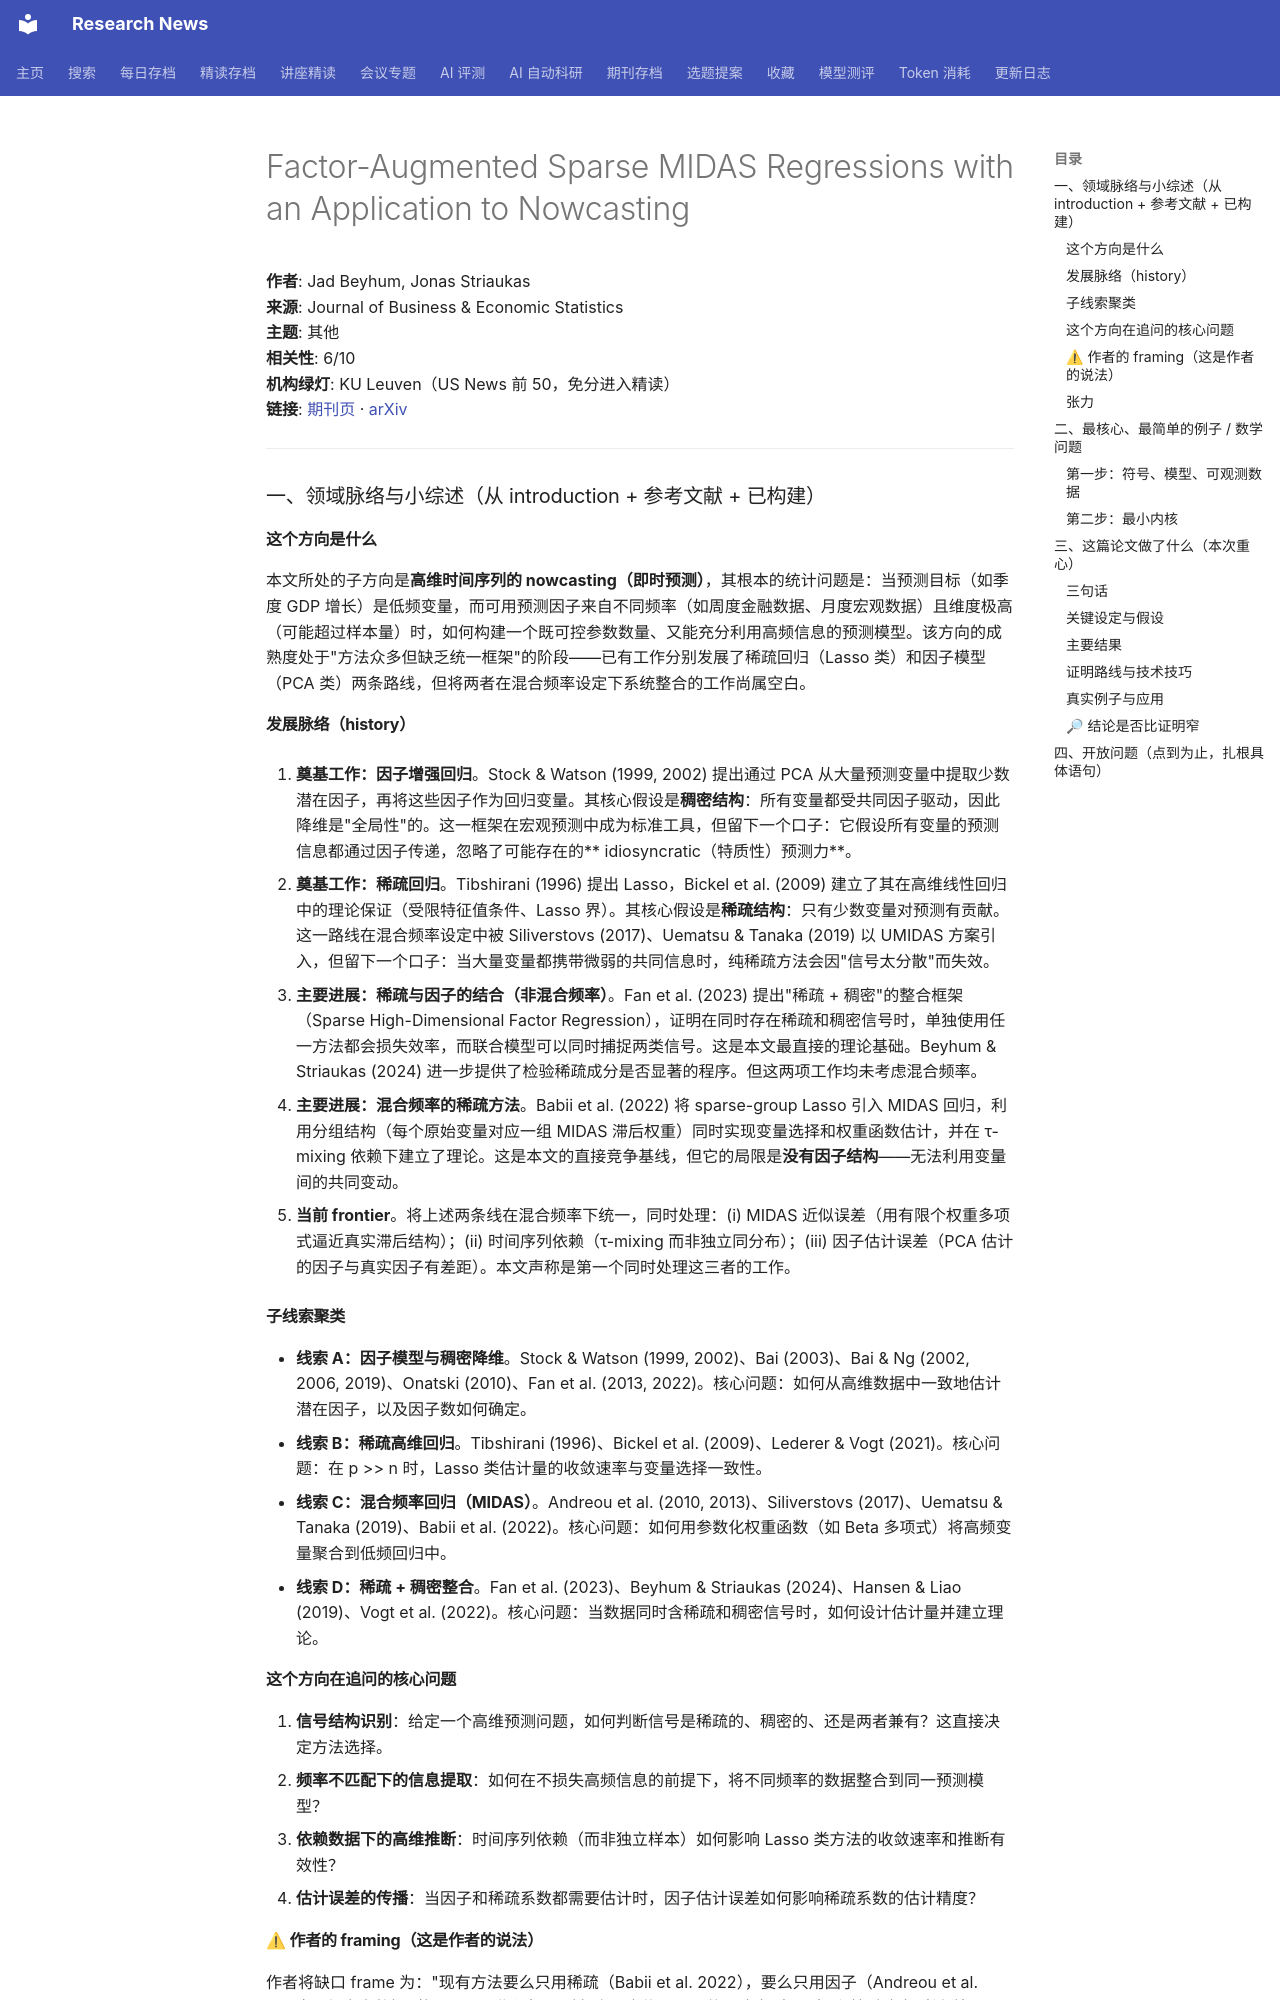

repository: cxy0714/research-news · page: deep_reads/2026-10-14-10.1080_07350015.2026.2649055/index.html · generator: mkdocs

# Factor-Augmented Sparse MIDAS Regressions with an Application to Nowcasting

**作者**: Jad Beyhum, Jonas Striaukas  
**来源**: Journal of Business & Economic Statistics  
**主题**: 其他  
**相关性**: 6/10  
**机构绿灯**: KU Leuven（US News 前 50，免分进入精读）  
**链接**: [期刊页](https://doi.org/10.1080/07350015.2026.2649055) · [arXiv](https://arxiv.org/abs/2306.13362)

---

### 一、领域脉络与小综述（从 introduction + 参考文献 + 已构建）

#### 这个方向是什么

本文所处的子方向是**高维时间序列的 nowcasting（即时预测）**，其根本的统计问题是：当预测目标（如季度 GDP 增长）是低频变量，而可用预测因子来自不同频率（如周度金融数据、月度宏观数据）且维度极高（可能超过样本量）时，如何构建一个既可控参数数量、又能充分利用高频信息的预测模型。该方向的成熟度处于"方法众多但缺乏统一框架"的阶段——已有工作分别发展了稀疏回归（Lasso 类）和因子模型（PCA 类）两条路线，但将两者在混合频率设定下系统整合的工作尚属空白。

#### 发展脉络（history）

1. **奠基工作：因子增强回归**。Stock & Watson (1999, 2002) 提出通过 PCA 从大量预测变量中提取少数潜在因子，再将这些因子作为回归变量。其核心假设是**稠密结构**：所有变量都受共同因子驱动，因此降维是"全局性"的。这一框架在宏观预测中成为标准工具，但留下一个口子：它假设所有变量的预测信息都通过因子传递，忽略了可能存在的** idiosyncratic（特质性）预测力**。

2. **奠基工作：稀疏回归**。Tibshirani (1996) 提出 Lasso，Bickel et al. (2009) 建立了其在高维线性回归中的理论保证（受限特征值条件、Lasso 界）。其核心假设是**稀疏结构**：只有少数变量对预测有贡献。这一路线在混合频率设定中被 Siliverstovs (2017)、Uematsu & Tanaka (2019) 以 UMIDAS 方案引入，但留下一个口子：当大量变量都携带微弱的共同信息时，纯稀疏方法会因"信号太分散"而失效。

3. **主要进展：稀疏与因子的结合（非混合频率）**。Fan et al. (2023) 提出"稀疏 + 稠密"的整合框架（Sparse High-Dimensional Factor Regression），证明在同时存在稀疏和稠密信号时，单独使用任一方法都会损失效率，而联合模型可以同时捕捉两类信号。这是本文最直接的理论基础。Beyhum & Striaukas (2024) 进一步提供了检验稀疏成分是否显著的程序。但这两项工作均未考虑混合频率。

4. **主要进展：混合频率的稀疏方法**。Babii et al. (2022) 将 sparse-group Lasso 引入 MIDAS 回归，利用分组结构（每个原始变量对应一组 MIDAS 滞后权重）同时实现变量选择和权重函数估计，并在 τ-mixing 依赖下建立了理论。这是本文的直接竞争基线，但它的局限是**没有因子结构**——无法利用变量间的共同变动。

5. **当前 frontier**。将上述两条线在混合频率下统一，同时处理：(i) MIDAS 近似误差（用有限个权重多项式逼近真实滞后结构）；(ii) 时间序列依赖（τ-mixing 而非独立同分布）；(iii) 因子估计误差（PCA 估计的因子与真实因子有差距）。本文声称是第一个同时处理这三者的工作。

#### 子线索聚类

- **线索 A：因子模型与稠密降维**。Stock & Watson (1999, 2002)、Bai (2003)、Bai & Ng (2002, 2006, 2019)、Onatski (2010)、Fan et al. (2013, 2022)。核心问题：如何从高维数据中一致地估计潜在因子，以及因子数如何确定。
- **线索 B：稀疏高维回归**。Tibshirani (1996)、Bickel et al. (2009)、Lederer & Vogt (2021)。核心问题：在 p >> n 时，Lasso 类估计量的收敛速率与变量选择一致性。
- **线索 C：混合频率回归（MIDAS）**。Andreou et al. (2010, 2013)、Siliverstovs (2017)、Uematsu & Tanaka (2019)、Babii et al. (2022)。核心问题：如何用参数化权重函数（如 Beta 多项式）将高频变量聚合到低频回归中。
- **线索 D：稀疏 + 稠密整合**。Fan et al. (2023)、Beyhum & Striaukas (2024)、Hansen & Liao (2019)、Vogt et al. (2022)。核心问题：当数据同时含稀疏和稠密信号时，如何设计估计量并建立理论。

#### 这个方向在追问的核心问题

1. **信号结构识别**：给定一个高维预测问题，如何判断信号是稀疏的、稠密的、还是两者兼有？这直接决定方法选择。
2. **频率不匹配下的信息提取**：如何在不损失高频信息的前提下，将不同频率的数据整合到同一预测模型？
3. **依赖数据下的高维推断**：时间序列依赖（而非独立样本）如何影响 Lasso 类方法的收敛速率和推断有效性？
4. **估计误差的传播**：当因子和稀疏系数都需要估计时，因子估计误差如何影响稀疏系数的估计精度？

#### ⚠ 作者的 framing（这是作者的说法）

作者将缺口 frame 为："现有方法要么只用稀疏（Babii et al. 2022），要么只用因子（Andreou et al. 2013），但真实数据（如 COVID 期间）同时包含两类信号——共同冲击（因子）和特质冲击（稀疏）。因此，一个同时包含两者的模型是'显然的下一步'。" 作者淡化的竞争路线包括：(i) 纯贝叶斯方法（如动态因子模型加稀疏先验），文中未讨论；(ii) 非线性/非参数方法（如高斯过程 MIDAS），文中未提及；(iii) 张量方法（将频率×变量×滞后组织为张量结构），文中仅一笔带过。

**值得研究者去查的问题**：为什么作者选择 sparse-group Lasso 而非其他稀疏方法（如 adaptive Lasso、SCAD）？为什么因子数用 Ahn & Horenstein (2013) 的增长率估计量而非 Bai & Ng (2002) 的信息准则？这些选择是否有理论上的必然性，还是便利性考虑？
